Labelled photos from "room_classification", an image-classification folder in gesstalt/BRIDGE. The possible labels are: bathroom, bedroom, hall, kitchen, living room.

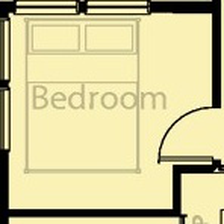
Label: bedroom

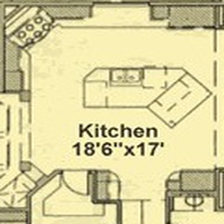
Label: kitchen

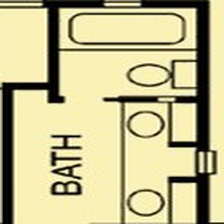
Label: bathroom

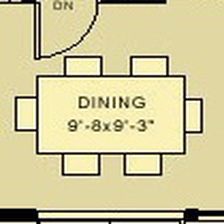
Label: hall

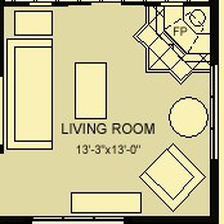
Label: living room

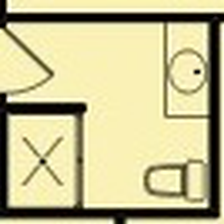
Label: bathroom
